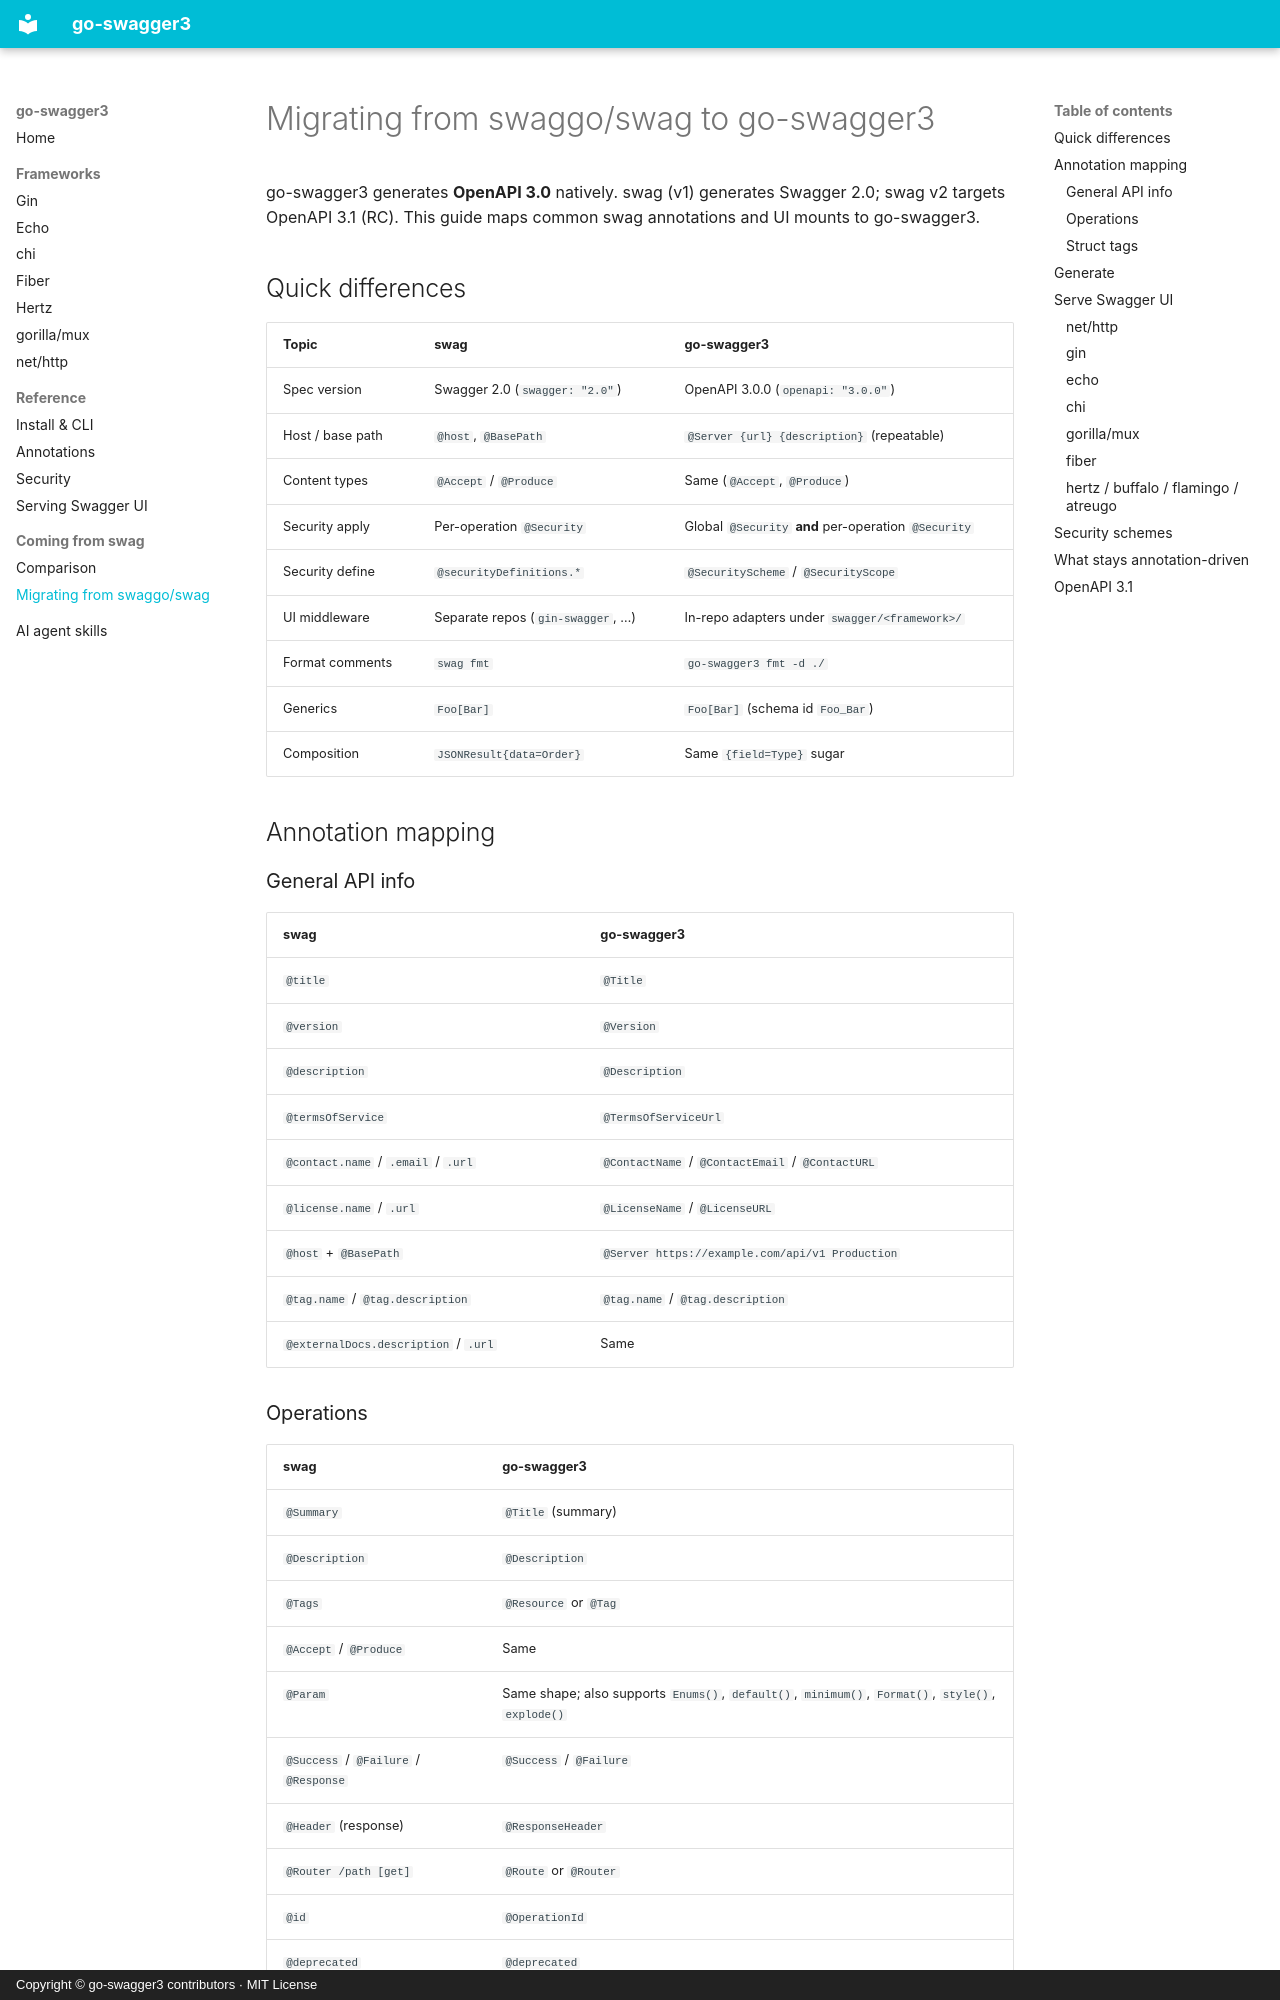

repository: parvez3019/go-swagger3 · page: MIGRATION_FROM_SWAG/index.html · generator: mkdocs · copyright: Copyright © go-swagger3 contributors · MIT License

---
title: "Migrating from swaggo/swag to OpenAPI 3"
description: "Move a Go project from swaggo/swag (Swagger 2.0) to go-swagger3 (OpenAPI 3.0): annotation mapping, security, Swagger UI middleware."
---

# Migrating from swaggo/swag to go-swagger3

go-swagger3 generates **OpenAPI 3.0** natively. swag (v1) generates Swagger 2.0; swag v2 targets OpenAPI 3.1 (RC). This guide maps common swag annotations and UI mounts to go-swagger3.

## Quick differences

| Topic | swag | go-swagger3 |
|-------|------|-------------|
| Spec version | Swagger 2.0 (`swagger: "2.0"`) | OpenAPI 3.0.0 (`openapi: "3.0.0"`) |
| Host / base path | `@host`, `@BasePath` | `@Server {url} {description}` (repeatable) |
| Content types | `@Accept` / `@Produce` | Same (`@Accept`, `@Produce`) |
| Security apply | Per-operation `@Security` | Global `@Security` **and** per-operation `@Security` |
| Security define | `@securityDefinitions.*` | `@SecurityScheme` / `@SecurityScope` |
| UI middleware | Separate repos (`gin-swagger`, …) | In-repo adapters under `swagger/<framework>/` |
| Format comments | `swag fmt` | `go-swagger3 fmt -d ./` |
| Generics | `Foo[Bar]` | `Foo[Bar]` (schema id `Foo_Bar`) |
| Composition | `JSONResult{data=Order}` | Same `{field=Type}` sugar |

## Annotation mapping

### General API info

| swag | go-swagger3 |
|------|-------------|
| `@title` | `@Title` |
| `@version` | `@Version` |
| `@description` | `@Description` |
| `@termsOfService` | `@TermsOfServiceUrl` |
| `@contact.name` / `.email` / `.url` | `@ContactName` / `@ContactEmail` / `@ContactURL` |
| `@license.name` / `.url` | `@LicenseName` / `@LicenseURL` |
| `@host` + `@BasePath` | `@Server https://example.com/api/v1 Production` |
| `@tag.name` / `@tag.description` | `@tag.name` / `@tag.description` |
| `@externalDocs.description` / `.url` | Same |
